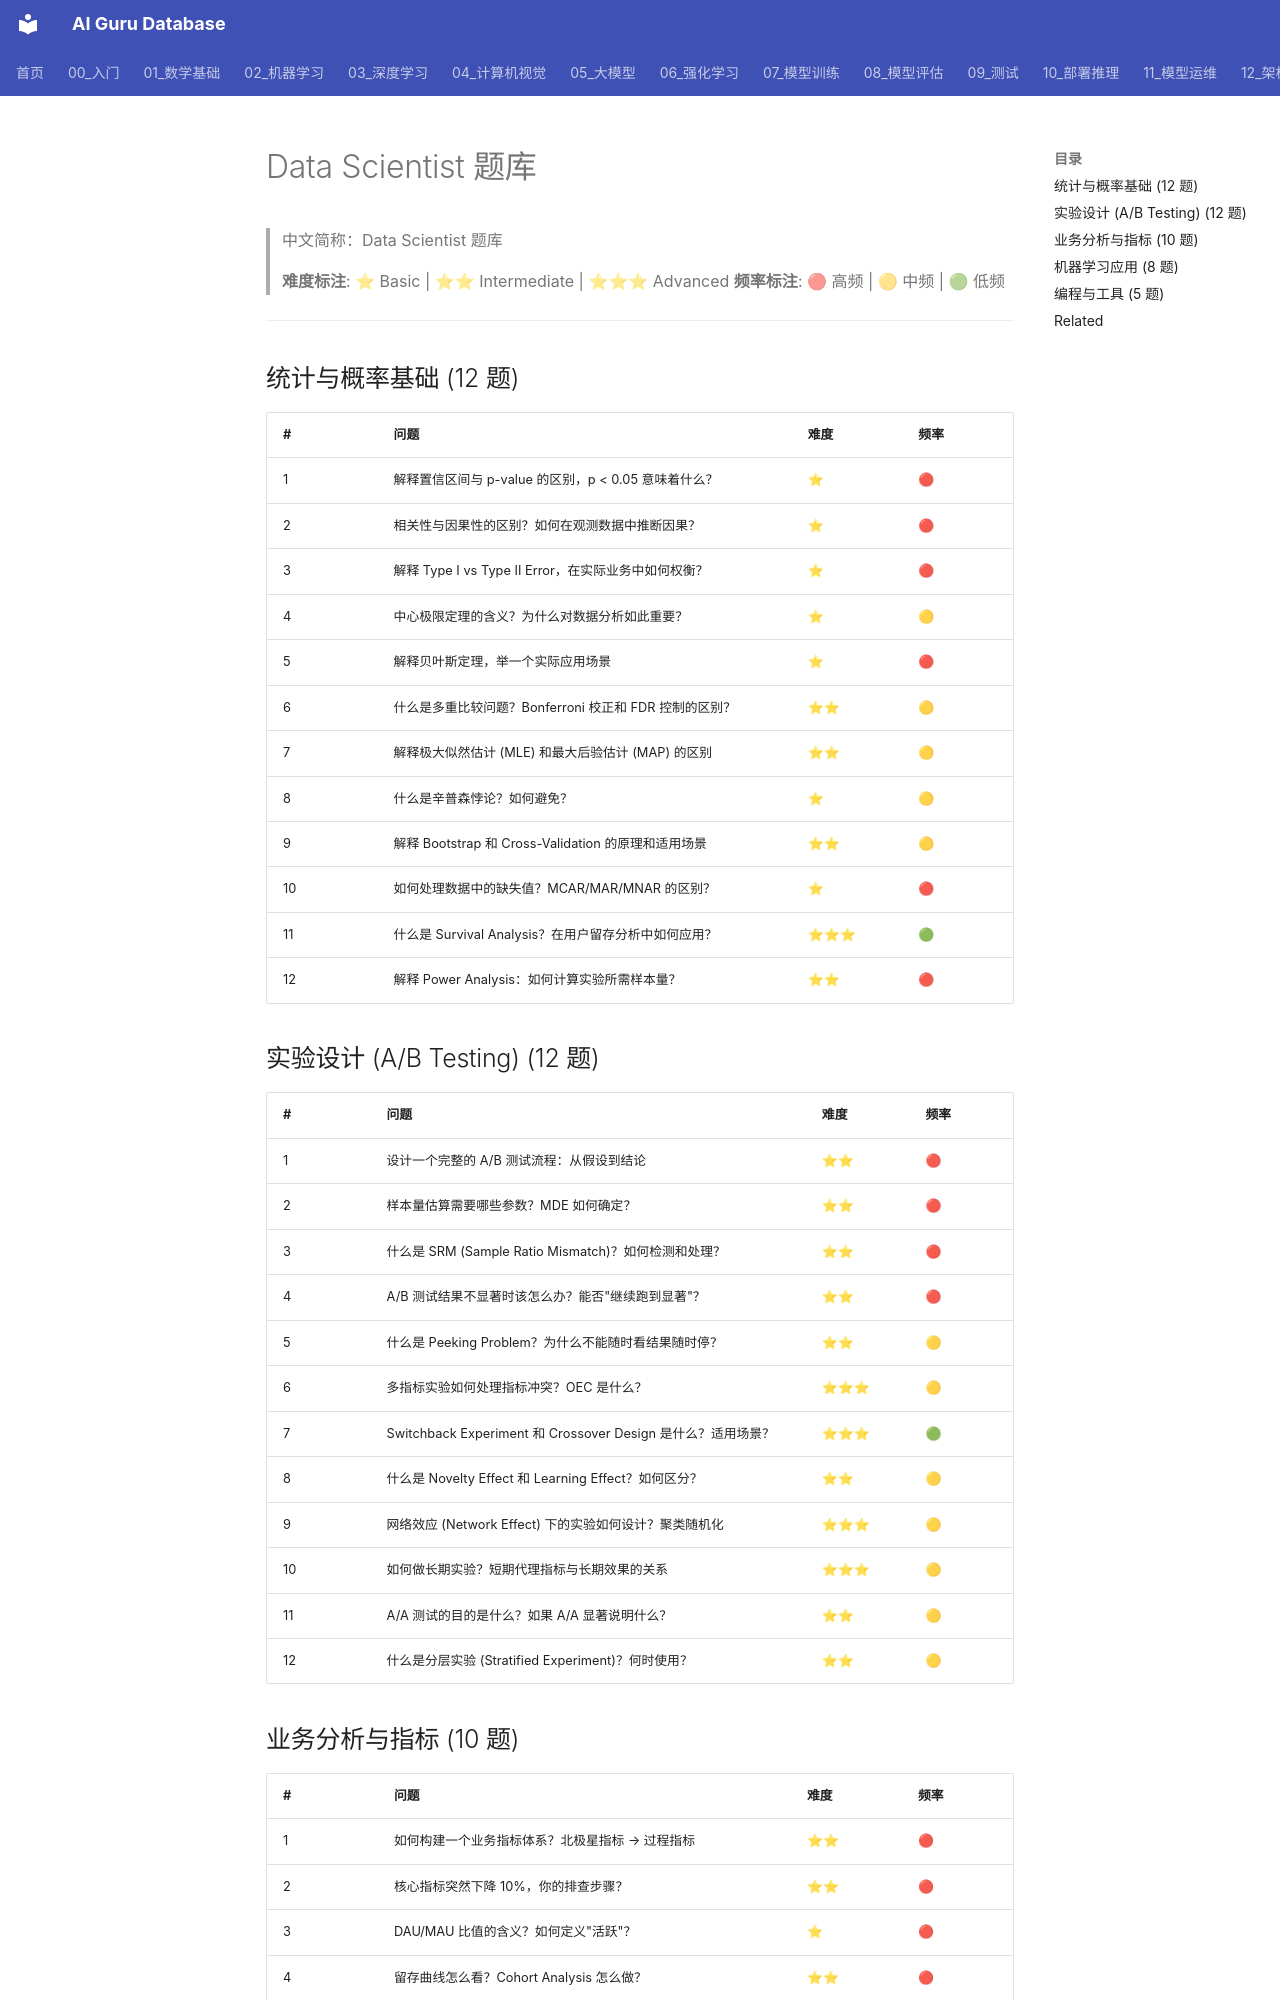

repository: ai-guru-global/ai-guru-database · page: 21_面试岗位/17_数据科学家/05_question_bank/index.html · generator: mkdocs

---
title: Data Scientist 题库
category: 21-interviews-data-scientist
tags: ["interviews", "career", "data-science", "statistics", "ab-testing", "analytics", "ml"]
summary: "Data Scientist 面试题库，覆盖统计基础、实验设计、业务分析、机器学习和编程实战，含难度与频率标注。"
created: 2026-05-31
updated: 2026-06-04
tier: supporting
sources: []
name_zh: "Data Scientist 题库"
---

# Data Scientist 题库

> 中文简称：Data Scientist 题库

> **难度标注**: ⭐ Basic | ⭐⭐ Intermediate | ⭐⭐⭐ Advanced
> **频率标注**: 🔴 高频 | 🟡 中频 | 🟢 低频

---

## 统计与概率基础 (12 题)

| # | 问题 | 难度 | 频率 |
|---|------|------|------|
| 1 | 解释置信区间与 p-value 的区别，p < 0.05 意味着什么？ | ⭐ | 🔴 |
| 2 | 相关性与因果性的区别？如何在观测数据中推断因果？ | ⭐ | 🔴 |
| 3 | 解释 Type I vs Type II Error，在实际业务中如何权衡？ | ⭐ | 🔴 |
| 4 | 中心极限定理的含义？为什么对数据分析如此重要？ | ⭐ | 🟡 |
| 5 | 解释贝叶斯定理，举一个实际应用场景 | ⭐ | 🔴 |
| 6 | 什么是多重比较问题？Bonferroni 校正和 FDR 控制的区别？ | ⭐⭐ | 🟡 |
| 7 | 解释极大似然估计 (MLE) 和最大后验估计 (MAP) 的区别 | ⭐⭐ | 🟡 |
| 8 | 什么是辛普森悖论？如何避免？ | ⭐ | 🟡 |
| 9 | 解释 Bootstrap 和 Cross-Validation 的原理和适用场景 | ⭐⭐ | 🟡 |
| 10 | 如何处理数据中的缺失值？MCAR/MAR/MNAR 的区别？ | ⭐ | 🔴 |
| 11 | 什么是 Survival Analysis？在用户留存分析中如何应用？ | ⭐⭐⭐ | 🟢 |
| 12 | 解释 Power Analysis：如何计算实验所需样本量？ | ⭐⭐ | 🔴 |
